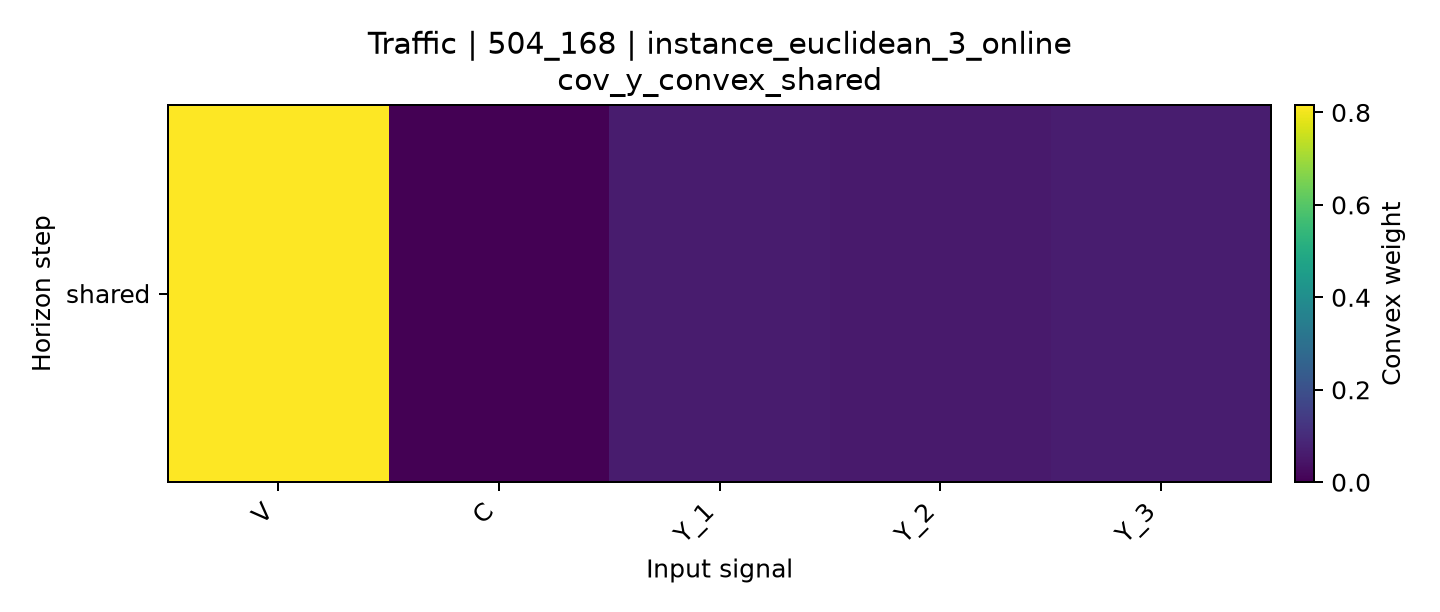

Source data for this figure (header and first rows):
horizon, V, C, Y_1, Y_2, Y_3
shared, 0.8161, 0.0, 0.06125, 0.05792, 0.06474
